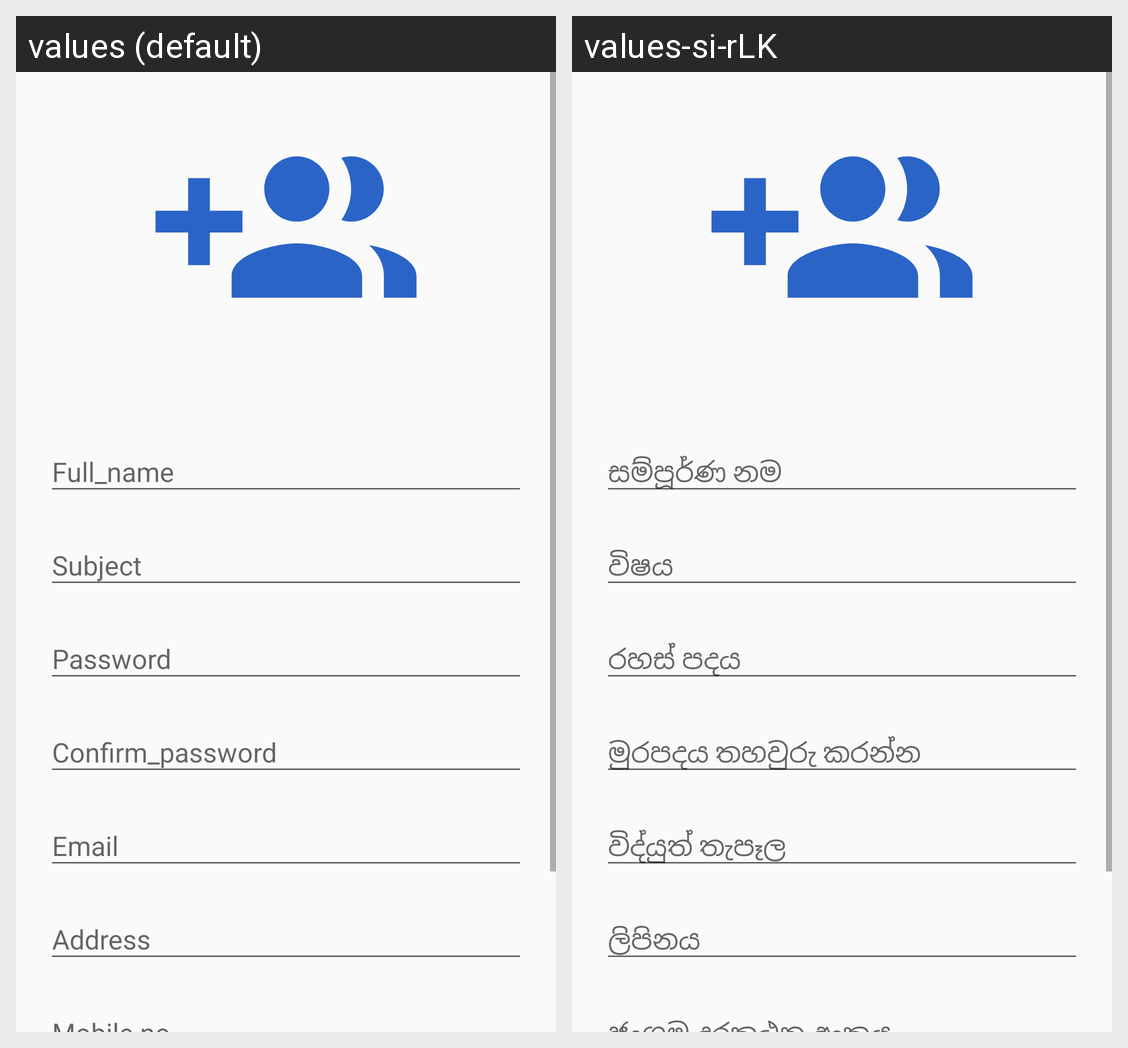

Translations of the strings shown on this Android screen, per locale in the grid:
Android screen res/layout/activity_reg_teacher.xml rendered under 2 locales, left to right: values (default), values-si-rLK. Device: Nexus 5 (rendered at 1080×1920; each locale shown at half size, 540×960, under a caption strip naming it); theme AppTheme.
Strings drawn on this screen, with the default value and each locale's value (text and hints the layout hard-codes, and strings that could not be matched under every locale, appear in the picture but are not listed):

full_name
  values: Full_name
  values-si-rLK: සම්පූර්ණ නම

password
  values: Password
  values-si-rLK: රහස් පදය

confirm_password
  values: Confirm_password
  values-si-rLK: මුරපදය තහවුරු කරන්න

email
  values: Email
  values-si-rLK: විද්යුත් තැපෑල

address
  values: Address
  values-si-rLK: ලිපිනය

subject
  values: Subject
  values-si-rLK: විෂය
